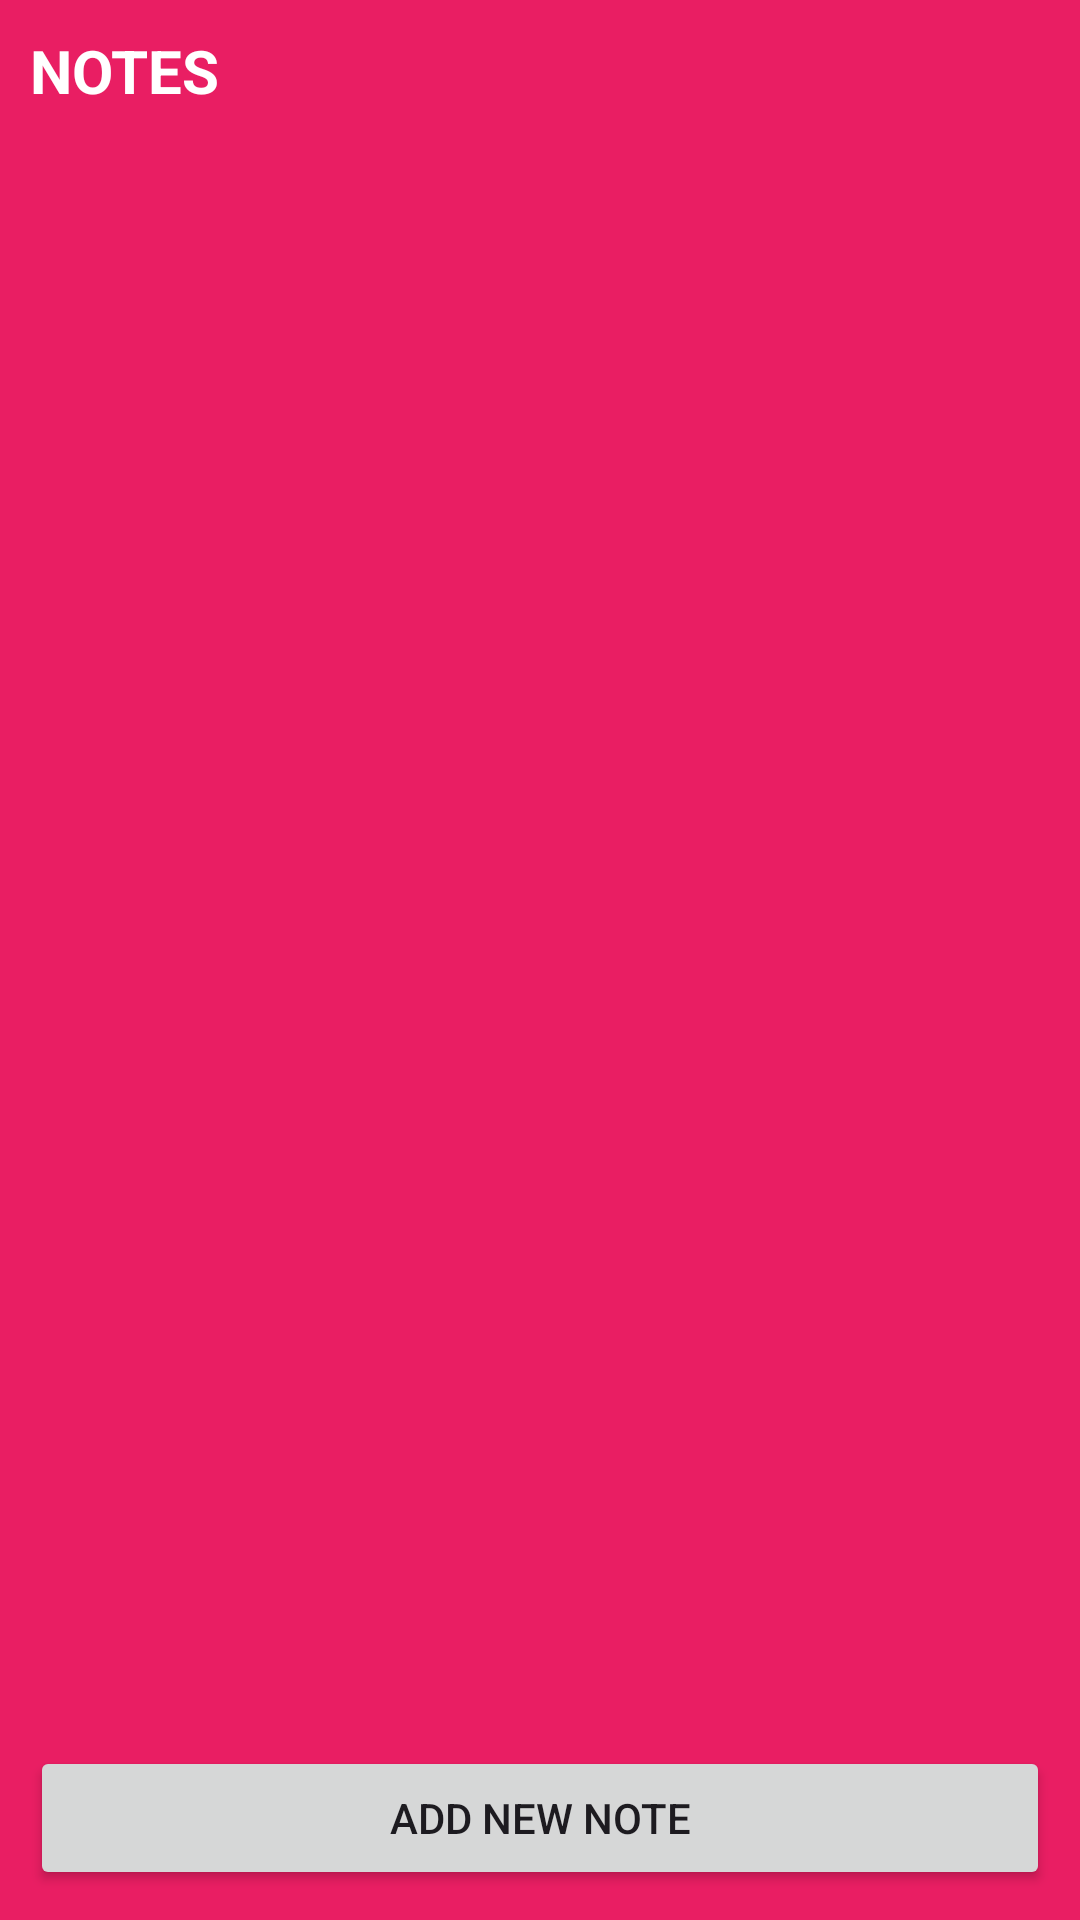

This screen was rendered from an Android layout file. Write that file and the resources it references.
<!-- AndroidManifest.xml: application theme Theme._4443project -->
<!-- res/layout/activity_main.xml -->
<?xml version="1.0" encoding="utf-8"?>
<RelativeLayout xmlns:android="http://schemas.android.com/apk/res/android"
    xmlns:app="http://schemas.android.com/apk/res-auto"
    xmlns:tools="http://schemas.android.com/tools"
    android:layout_width="match_parent"
    android:layout_height="match_parent"
    android:background="#E91E63"

    android:padding="10dp"

    tools:context=".MainActivity">

    <TextView
        android:layout_width="wrap_content"
        android:layout_height="wrap_content"
        android:id="@+id/notetitle"
        android:text="NOTES"
        android:textColor="@color/white"
        android:textSize="20dp"
        android:textStyle="bold"/>

    <androidx.recyclerview.widget.RecyclerView
        android:layout_width="match_parent"
        android:layout_height="match_parent"
        android:id="@+id/recyclerview"
        android:layout_below="@id/notetitle"
        android:layout_above="@id/addnewnote"/>

    <Button
        android:layout_width="match_parent"
        android:layout_height="wrap_content"
        android:text="ADD NEW NOTE"
        android:id="@+id/addnewnote"
        android:layout_alignParentBottom="true"
        />

</RelativeLayout>
<!-- resources referenced by this layout -->
<resources>
  <color name="white">#FFFFFFFF</color>
  <style name="Theme._4443project" parent="Base.Theme._4443project" />
  <style name="Base.Theme._4443project" parent="Theme.Material3.DayNight.NoActionBar">
          
          
      </style>
</resources>
